Run: headless pygame with SDL's dummy video driver; simulated clock (each Clock.tick advances the game by its frame time, no real sleeping); random seed 0; keys injected as events and as key.get_pressed() state; no mouse input.
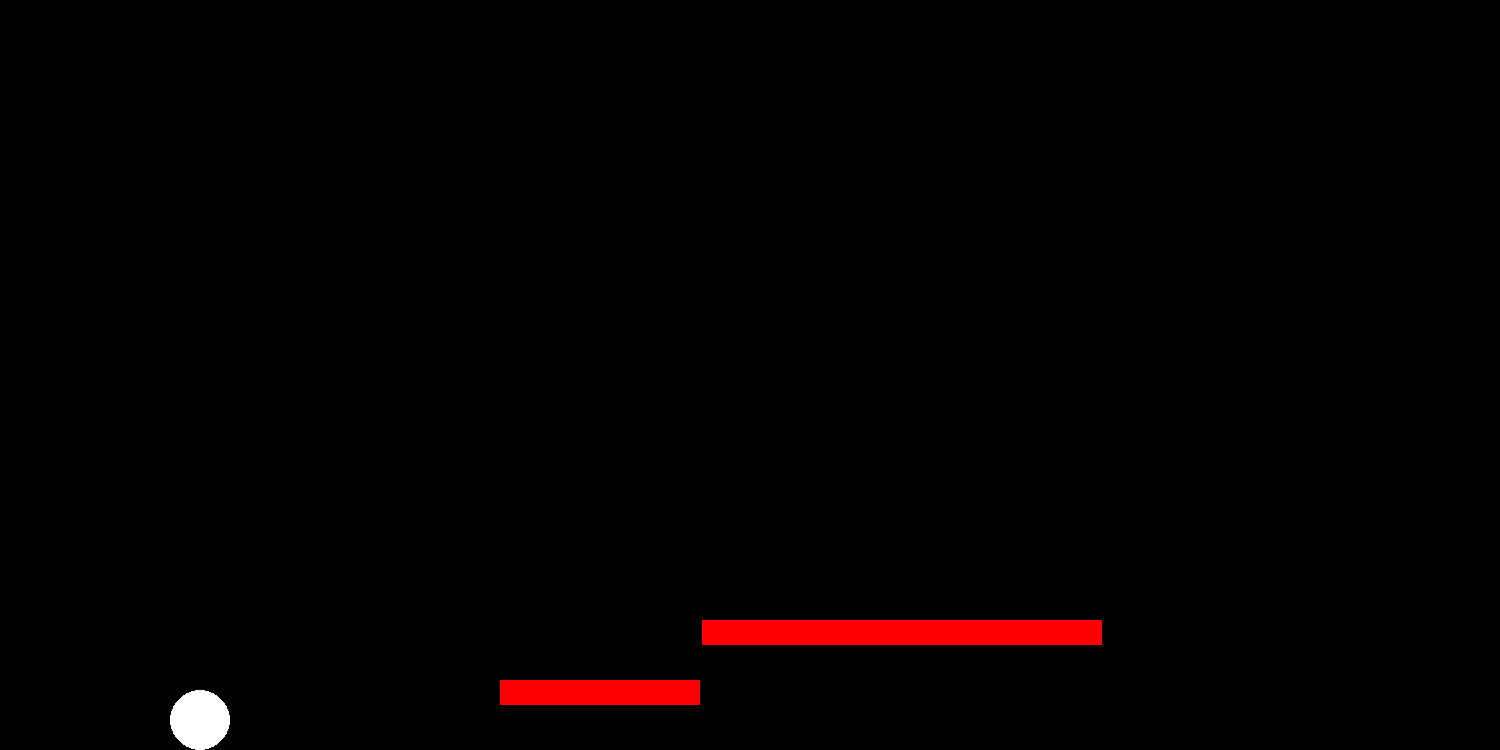
Frame 1 of 4 · flips 1–60 · no input
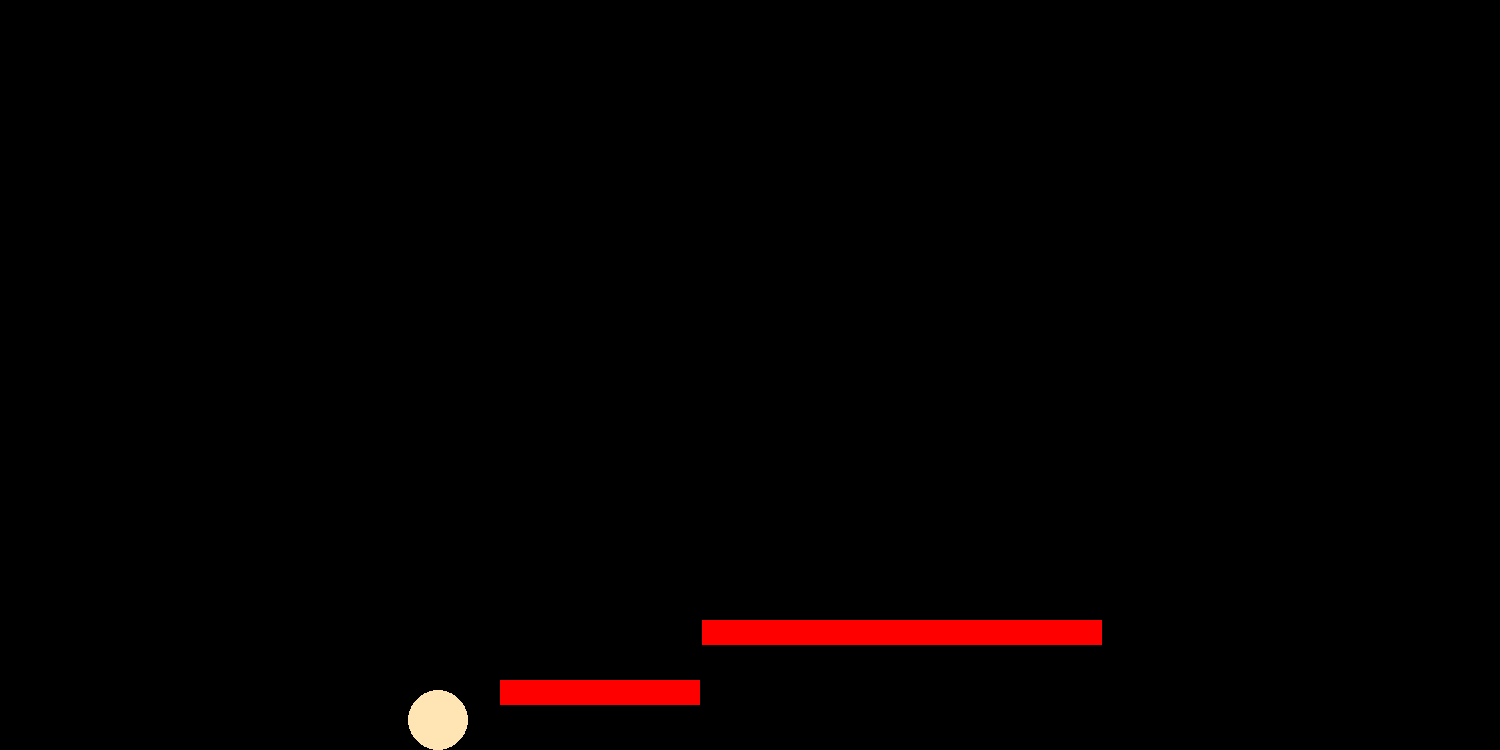
Frame 2 of 4 · flips 61–180 · tapped SPACE, RETURN · held RIGHT (→), D
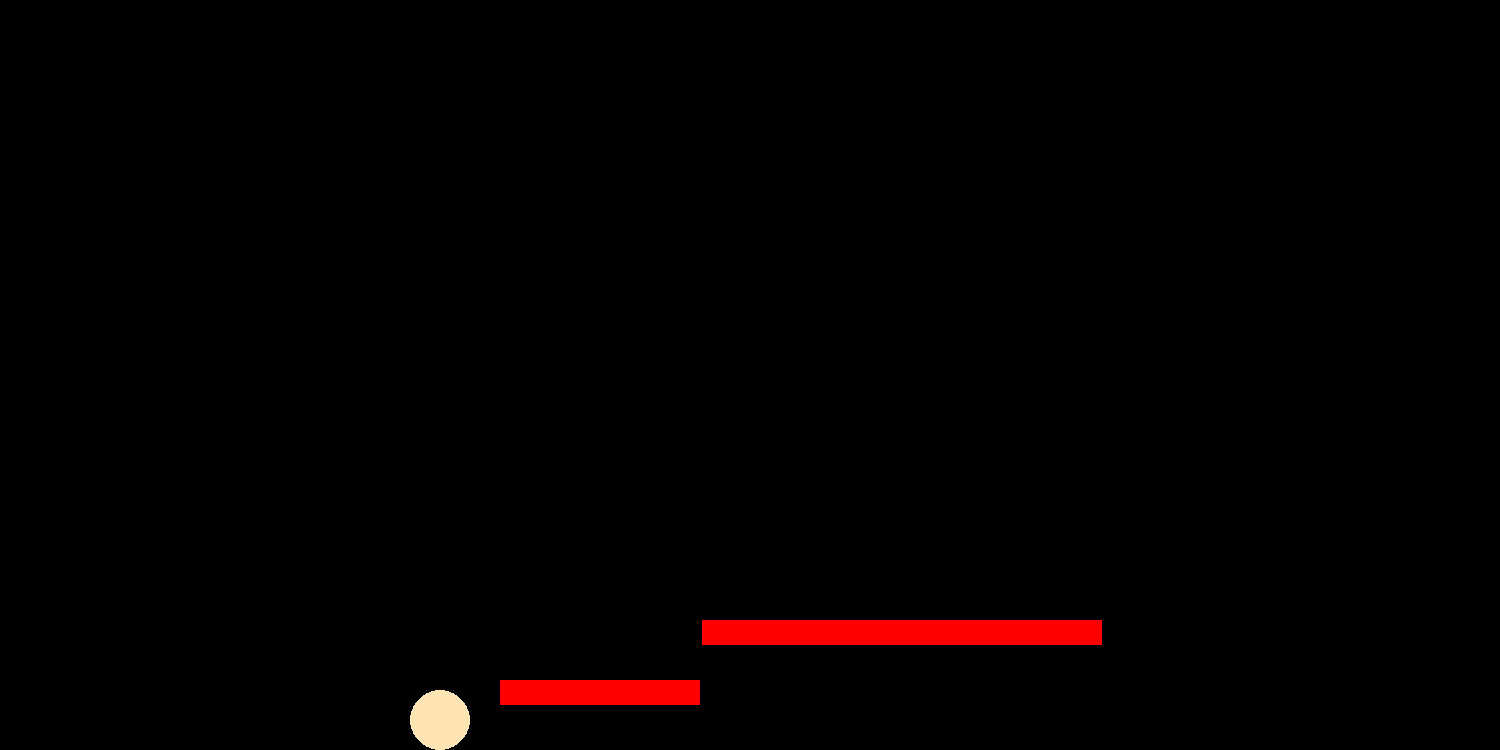
Frame 3 of 4 · flips 181–300 · held DOWN (↓), S
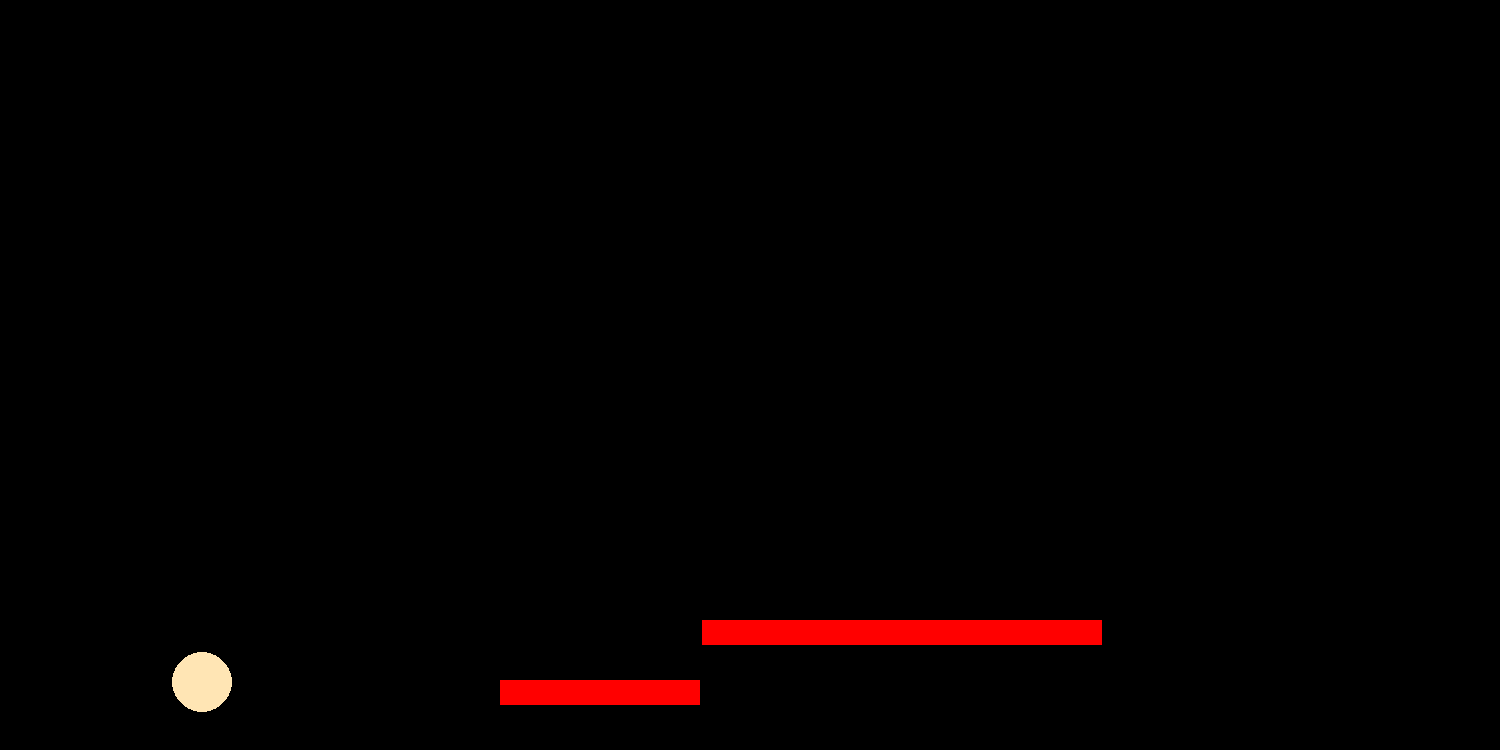
Frame 4 of 4 · flips 301–420 · held LEFT (←), A, UP (↑), W

The pygame program that drew these frames:

import pygame
jump = False
import random
import time
#pygame.draw.rect(screen, blue, (300, 750, 150, 250))
#pygame.draw.circle(screen,blue,(500,150)) )))))
#pygame.draw.polygon(screen, blue, ((300, 250), (0,650), (0, 750), (300, 350)))
#pygame.draw.line(surface, blue, start_pos, end_pos, width)
pygame.init()
clock = pygame.time.Clock()
screen = pygame.display.set_mode((1500, 750))
pygame.display.set_caption("Blue Bicycle")
colors = [(255, 255, 255), (255, 229, 180), (128, 0, 128), (0, 255, 0), (0, 0, 255), (240, 100, 0), (235, 225, 0), (125, 125, 125), (255, 0, 0), (25, 25, 25)]
def show_text(msg, x, y, color, size):
    fontobj = pygame.font.SysFont("freesans", size)
    msgobj = fontobj.render(msg, False, color)
    screen.blit(msgobj, (x, y))
x = 200
y = 720
right = False
left = False
up = False
down = False
level = 0
color = 0


while True:
    if x in range(702, 1051) and y == 620:
        level = 2
    fps = int(clock.get_fps())
    screen.fill((0,0,0))
    pygame.draw.rect(screen, colors[8], (500, 680, 200, 25)) #1st platform
    pygame.draw.rect(screen, colors[8], (702, 620, 400, 25)) #2nd platform
    pygame.draw.circle(screen, colors[color], (x, y), 30)
    if color == 9:
        color = 0
    for event in pygame.event.get():
        if event.type == pygame.QUIT:
            quit()
        if event.type == pygame.KEYDOWN:
            if event.key == pygame.K_RIGHT:
                right = True
            if event.key == pygame.K_LEFT:
                left = True
            if event.key == pygame.K_UP:
                up = True
            if event.key == pygame.K_SPACE:
                color += 1
            if event.key == pygame.K_DOWN:
                down = True
        if event.type == pygame.KEYUP:
            if event.key == pygame.K_RIGHT:
                right = False
            if event.key == pygame.K_LEFT:
                left = False
            if event.key == pygame.K_UP:
                up = False
            if event.key == pygame.K_DOWN:
                down = False
    if x in range(500, 701) and y == 650:
        level = 1
    if left:
        x -= 2
    if right:
        x += 2


    if level == 0:

        if y == 720:
            jump = True
        if y == 620:
            jump = False


        if up:
            if jump:
                y -= 2
        else:
            jump = False


        if jump == False:
            if y != 720:
                y += 2


    if level == 1:
        if x in range(500, 701) and y <= 650:
            if y == 650:
                jump = True
            if y == 550:
                jump = False

            else:
                if y == 550:
                    jump = False

            if up:
                if jump:
                    y -= 2
            else:
                jump = False

            if jump == False:
                if y != 650:
                    y += 2
        else:
            if jump == False:
                level = 0
            else:
                if y == 650:
                    jump = True
                if y == 550:
                    jump = False

                else:
                    if y == 550:
                        jump = False

                if up:
                    if jump:
                        y -= 2
                else:
                    jump = False

                if jump == False:
                    if y != 650:
                        y += 2
    if level == 2:
        if x in range(702, 1102) and y <= 650:
            if y == 750:
                jump = True
            if y == 650:
                jump = False

            else:
                if y == 650:
                    jump = False

            if up:
                if jump:
                    y -= 2
            else:
                jump = False

            if jump == False:
                y += 2
        else:
            if jump == False:
                level = 0
            else:
                if y == 750:
                    jump = True
                if y == 650:
                    jump = False

                else:
                    if y == 650:
                        jump = False

                if up:
                    if jump:
                        y -= 2
                else:
                    jump = False

                if jump == False:
                    y += 2
    pygame.display.update()
    clock.tick(200)
